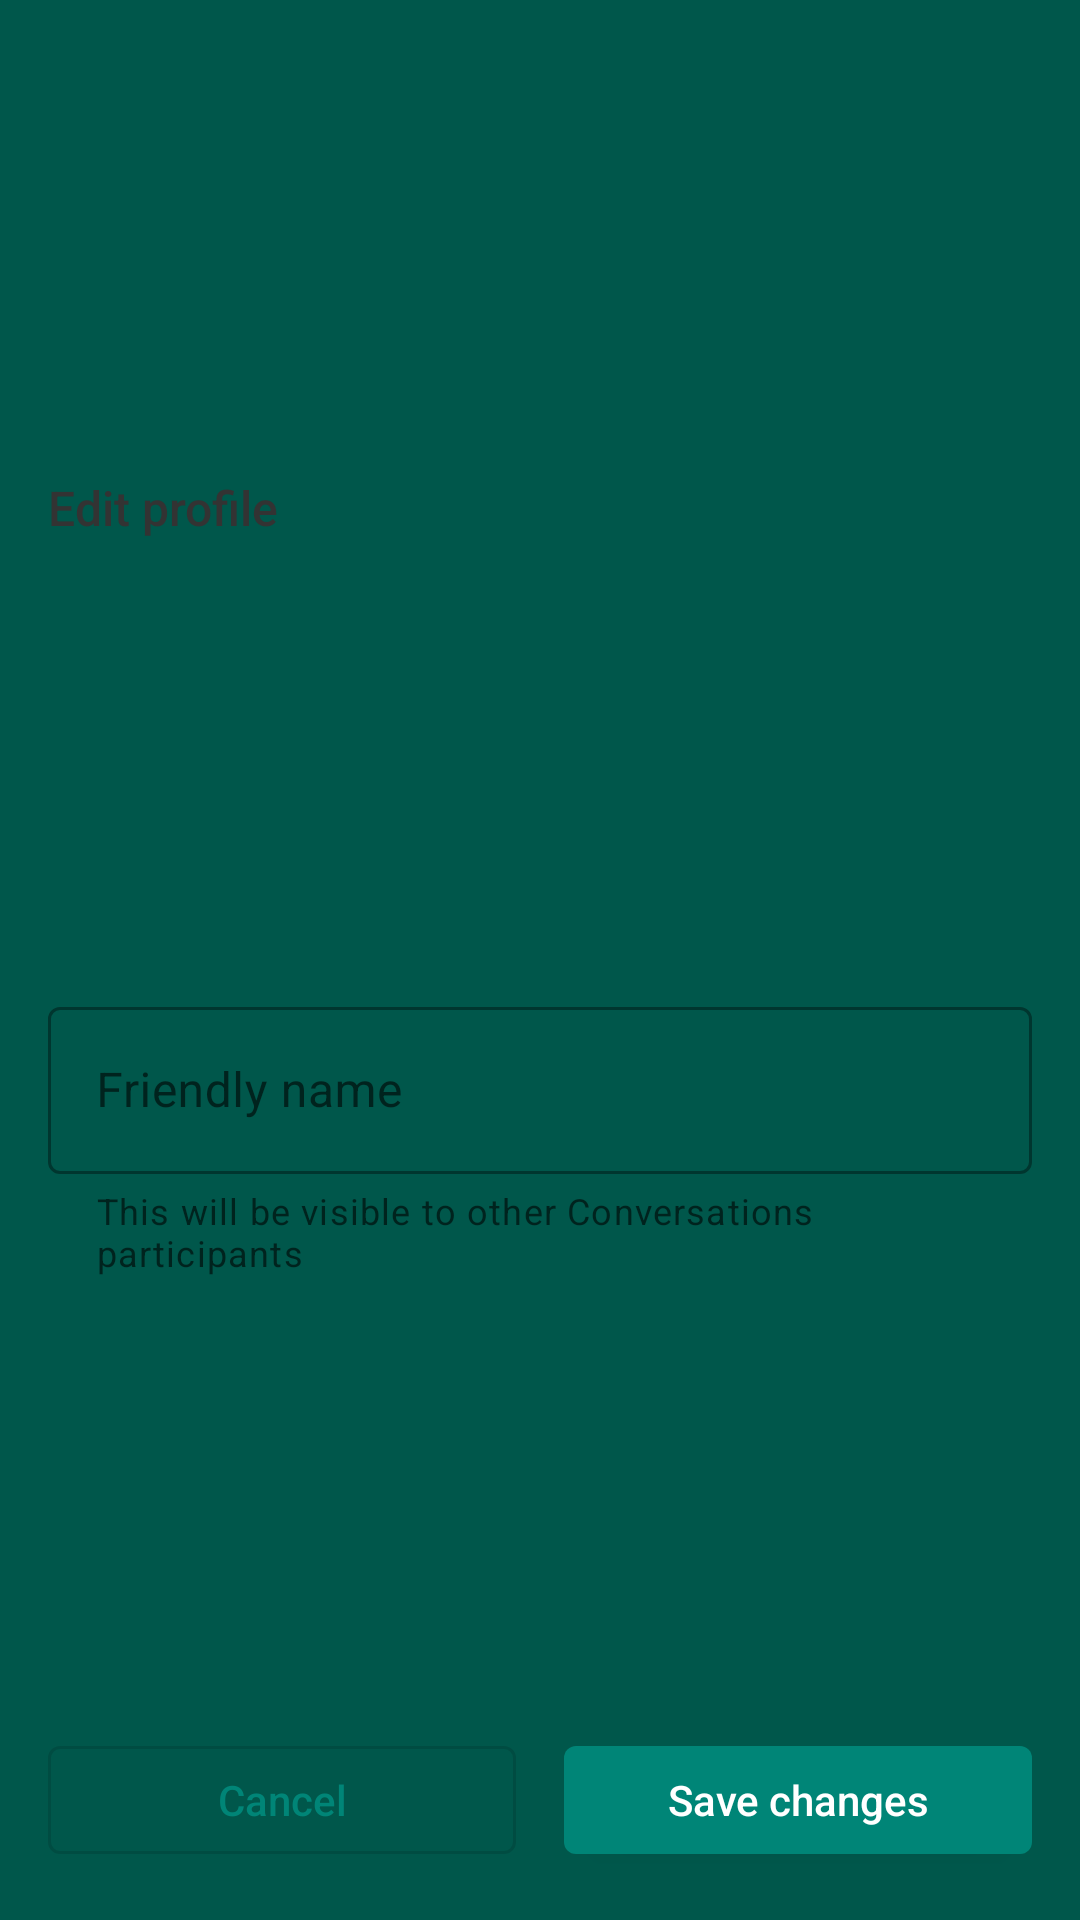

Reconstruct the res/layout file that produces this screen, plus the resources it refers to.
<!-- AndroidManifest.xml: application theme AppTheme.NoActionBar -->
<!-- res/layout/dialog_edit_profile.xml -->
<?xml version="1.0" encoding="utf-8"?>
<androidx.constraintlayout.widget.ConstraintLayout xmlns:android="http://schemas.android.com/apk/res/android"
    xmlns:app="http://schemas.android.com/apk/res-auto"
    android:layout_width="match_parent"
    android:layout_height="wrap_content"
    android:padding="16dp">

    <TextView
        android:id="@+id/edit_profile"
        style="@style/TextViewTitle"
        android:layout_width="match_parent"
        android:layout_height="wrap_content"
        android:layout_marginTop="8dp"
        android:text="@string/edit_profile"
        app:layout_constraintBottom_toTopOf="@id/profile_friendly_name_input_holder"
        app:layout_constraintEnd_toEndOf="parent"
        app:layout_constraintStart_toStartOf="parent"
        app:layout_constraintTop_toTopOf="parent" />

    <com.google.android.material.textfield.TextInputLayout
        android:id="@+id/profile_friendly_name_input_holder"
        android:layout_width="match_parent"
        android:layout_height="wrap_content"
        android:layout_marginTop="16dp"
        android:layout_marginBottom="16dp"
        android:hint="@string/friendly_name"
        app:helperText="@string/profile_friendly_name_helper_text"
        app:helperTextEnabled="true"
        style="@style/Widget.MaterialComponents.TextInputLayout.OutlinedBox"
        app:layout_constraintBottom_toTopOf="@id/cancel_button"
        app:layout_constraintEnd_toEndOf="parent"
        app:layout_constraintStart_toStartOf="parent"
        app:layout_constraintTop_toBottomOf="@+id/edit_profile">

        <com.google.android.material.textfield.TextInputEditText
            android:id="@+id/profile_friendly_name_input"
            android:layout_width="match_parent"
            android:layout_height="wrap_content"
            android:inputType="textCapSentences" />

    </com.google.android.material.textfield.TextInputLayout>

    <Button
        android:id="@+id/cancel_button"
        style="@style/Widget.MaterialComponents.Button.OutlinedButton"
        android:layout_width="0dp"
        android:layout_height="wrap_content"
        android:layout_marginEnd="8dp"
        android:text="@string/cancel"
        app:layout_constraintBottom_toBottomOf="parent"
        app:layout_constraintEnd_toStartOf="@+id/save_changes"
        app:layout_constraintStart_toStartOf="parent" />

    <Button
        android:id="@+id/save_changes"
        android:layout_width="0dp"
        android:layout_height="wrap_content"
        android:layout_marginStart="8dp"
        android:text="@string/save_changes"
        style="@style/Widget.MaterialComponents.Button"
        app:layout_constraintBottom_toBottomOf="parent"
        app:layout_constraintEnd_toEndOf="parent"
        app:layout_constraintStart_toEndOf="@+id/cancel_button" />

</androidx.constraintlayout.widget.ConstraintLayout>
<!-- resources referenced by this layout -->
<resources>
  <string name="cancel">Cancel</string>
  <string name="edit_profile">Edit profile</string>
  <string name="friendly_name">Friendly name</string>
  <string name="profile_friendly_name_helper_text">This will be visible to other Conversations participants</string>
  <string name="save_changes">Save changes</string>
  <style name="TextViewTitle" parent="AppTheme.NoActionBar">
          <item name="android:textSize">16sp</item>
          <item name="android:textColor">@color/text_title</item>
          <item name="android:fontFamily">sans-serif-medium</item>
          <item name="android:singleLine">true</item>
      </style>
  <style name="AppTheme.NoActionBar" parent="Theme.MaterialComponents.Light.NoActionBar">
          <item name="colorPrimary">@color/colorPrimary</item>
          <item name="colorPrimaryDark">@color/colorPrimaryDark</item>
          <item name="colorSecondary">@color/colorPrimary</item>
          <item name="colorOnSecondary">@color/white</item>
          <item name="colorAccent">@color/colorAccent</item>
          <item name="android:windowBackground">@color/colorPrimaryDark</item>
  
          <item name="textInputStyle">@style/Widget.MaterialComponents.TextInputLayout.OutlinedBox</item>
          <item name="textAppearanceButton">@style/ButtonText</item>
          <item name="materialButtonStyle">@style/Widget.MaterialComponents.Button</item>
      </style>
  <color name="text_title">#333</color>
  <color name="colorPrimary">#008577</color>
  <color name="colorPrimaryDark">#00574B</color>
  <color name="colorAccent">#D81B60</color>
  <style name="ButtonText" parent="AppTheme.NoActionBar">
          <item name="android:textSize">14sp</item>
          <item name="android:fontFamily">sans-serif-medium</item>
          <item name="textAllCaps">false</item>
      </style>
  <!-- not gathered from this repository: default colours our renderer supplied (Android Studio template values) -->
  <color name="white">#FFFFFFFF</color>
</resources>
